Run: headless pygame with SDL's dummy video driver; simulated clock (each Clock.tick advances the game by its frame time, no real sleeping); random seed 0; keys injected as events and as key.get_pressed() state; no mouse input.
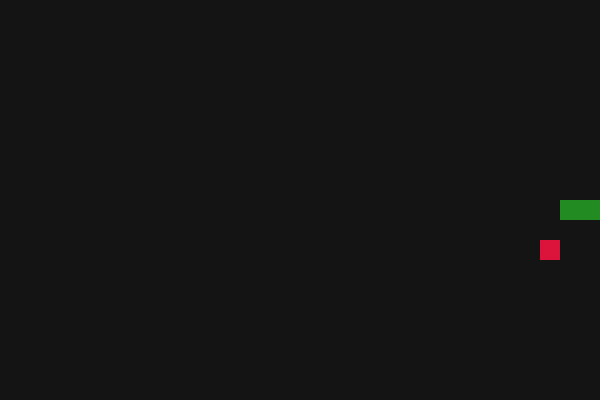
Frame 1 of 1 · flips 1–60 · no input (game ended)

The pygame program that drew these frames:

import pygame
import sys
import random

# 1. Инициализация и настройки окна
pygame.init()

WIDTH, HEIGHT = 600, 400
CELL_SIZE = 20  # Размер одного игрового блока (в пикселях)

screen = pygame.display.set_mode((WIDTH, HEIGHT))
pygame.display.set_caption("Игра 'Змейка' для Политеха")
clock = pygame.time.Clock()

# Цвета (RGB)
GREEN = (34, 139, 34)    # Змейка
RED = (220, 20, 60)      # Еда (яблоко)
BLACK = (20, 20, 20)     # Фон
WHITE = (255, 255, 255)   # Текст очков

# 2. Инициализация игровых элементов
# Стартовая позиция головы змейки (центр экрана)
snake_pos = [300, 200]
# Тело змейки (список из блоков-координат)
snake_body = [[300, 200], [280, 200], [260, 200]]

# Направление движения (изначально вправо)
direction = "RIGHT"
change_to = direction

# Появление первой еды (случайные координаты, кратные CELL_SIZE)
food_pos = [random.randrange(0, WIDTH // CELL_SIZE) * CELL_SIZE,
            random.randrange(0, HEIGHT // CELL_SIZE) * CELL_SIZE]
food_spawn = True

score = 0

# Функция для вывода очков на экран
def show_score(score):
    font = pygame.font.SysFont("Arial", 20)
    score_surface = font.render(f"Очки: {score}", True, WHITE)
    screen.blit(score_surface, (10, 10))

# 3. Главный игровой цикл
while True:
    # --- Блок обработки событий (клавиатура) ---
    for event in pygame.event.get():
        if event.type == pygame.QUIT:
            pygame.quit()
            sys.exit()
        
        # Считываем нажатия клавиш
        if event.type == pygame.KEYDOWN:
            if event.key == pygame.K_UP or event.key == pygame.K_w:
                change_to = "UP"
            if event.key == pygame.K_DOWN or event.key == pygame.K_s:
                change_to = "DOWN"
            if event.key == pygame.K_LEFT or event.key == pygame.K_a:
                change_to = "LEFT"
            if event.key == pygame.K_RIGHT or event.key == pygame.K_d:
                change_to = "RIGHT"

    # Защита от самопересечения на 180 градусов (чтобы змейка не могла пойти назад в себя)
    if change_to == "UP" and direction != "DOWN":
        direction = "UP"
    if change_to == "DOWN" and direction != "UP":
        direction = "DOWN"
    if change_to == "LEFT" and direction != "RIGHT":
        direction = "LEFT"
    if change_to == "RIGHT" and direction != "LEFT":
        direction = "RIGHT"

    # --- Движение змейки ---
    if direction == "UP":
        snake_pos[1] -= CELL_SIZE
    if direction == "DOWN":
        snake_pos[1] += CELL_SIZE
    if direction == "LEFT" and direction != "RIGHT":
        snake_pos[0] -= CELL_SIZE
    if direction == "RIGHT":
        snake_pos[0] += CELL_SIZE

    # Выращивание тела: добавляем новую голову в начало списка
    snake_body.insert(0, list(snake_pos))

    # Механика поедания еды
    if snake_pos[0] == food_pos[0] and snake_pos[1] == food_pos[1]:
        score += 1
        food_spawn = False  # Флаг, что еду съели, нужно сгенерировать новую
    else:
        # Если еду не съели, удаляем хвост (змейка просто ползет вперед)
        snake_body.pop()

    # Генерация новой еды в случайном месте
    if not food_spawn:
        food_pos = [random.randrange(0, WIDTH // CELL_SIZE) * CELL_SIZE,
                    random.randrange(0, HEIGHT // CELL_SIZE) * CELL_SIZE]
        food_spawn = True

    # --- Отрисовка графики ---
    screen.fill(BLACK)  # Очищаем экран черным цветом

    # Рисуем тело змейки
    for block in snake_body:
        pygame.draw.rect(screen, GREEN, pygame.Rect(block[0], block[1], CELL_SIZE, CELL_SIZE))

    # Рисуем еду (яблоко)
    pygame.draw.rect(screen, RED, pygame.Rect(food_pos[0], food_pos[1], CELL_SIZE, CELL_SIZE))

    # --- Условия проигрыша (Game Over) ---
    # Пересечение границ экрана
    if snake_pos[0] < 0 or snake_pos[0] > WIDTH - CELL_SIZE:
        break
    if snake_pos[1] < 0 or snake_pos[1] > HEIGHT - CELL_SIZE:
        break

    # Врезание в собственный хвост
    for block in snake_body[1:]:
        if snake_pos[0] == block[0] and snake_pos[1] == block[1]:
            pygame.quit()
            sys.exit()

    show_score(score)
    pygame.display.update()  # Обновляем кадр на мониторе

    # Скорость игры (10 кадров в секунду — оптимально для змейки)
    clock.tick(10)

# Экран завершения игры при выходе из цикла
print(f"Игра окончена! Вы набрали очков: {score}")
pygame.quit()
